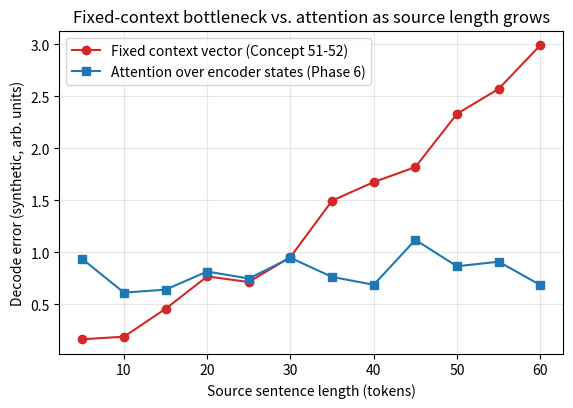

This chart was generated by the following Python code:
"""
Day 115 -- Consolidation: Phase 5 (RNN sequence modeling)
Connection 3: the fixed-context bottleneck (Concept 52) degrades with source
length regardless of encoder quality, while an attention-style decoder (Phase 6)
does not -- this is the exact gap that motivates attention.

Synthetic data only (seed 42, < 100 points). No downloads, no internet.
"""
import numpy as np
import matplotlib.pyplot as plt

np.random.seed(42)

source_lengths = np.arange(5, 61, 5)  # 12 points: 5, 10, ..., 60 tokens

# Fixed-context vector (vanilla seq2seq, Concept 51-52): a single fixed-size
# vector must encode the WHOLE sentence, so information loss grows with length.
# Modeled as a mild superlinear growth in reconstruction error + noise.
fixed_context_error = 0.015 * source_lengths + 0.0006 * source_lengths**2
fixed_context_error += np.random.normal(0, 0.15, size=source_lengths.shape)
fixed_context_error = np.clip(fixed_context_error, 0, None)

# Attention-based decoder (Phase 6 preview): decoder re-reads every encoder
# state at every step, so no single vector ever has to hold the whole sentence.
# Error stays flat (small, length-independent) up to noise.
attention_error = np.full_like(source_lengths, 0.9, dtype=float)
attention_error += np.random.normal(0, 0.15, size=source_lengths.shape)
attention_error = np.clip(attention_error, 0, None)

fig, ax = plt.subplots(figsize=(6.5, 4.2))
ax.plot(source_lengths, fixed_context_error, "o-", color="#d62728",
        label="Fixed context vector (Concept 51-52)")
ax.plot(source_lengths, attention_error, "s-", color="#1f77b4",
        label="Attention over encoder states (Phase 6)")

ax.set_xlabel("Source sentence length (tokens)")
ax.set_ylabel("Decode error (synthetic, arb. units)")
ax.set_title("Fixed-context bottleneck vs. attention as source length grows")
ax.legend(loc="upper left")
ax.grid(alpha=0.3)

fig.savefig("graph_DAY_115.png", dpi=120, bbox_inches="tight")
print("saved graph_DAY_115.png")
